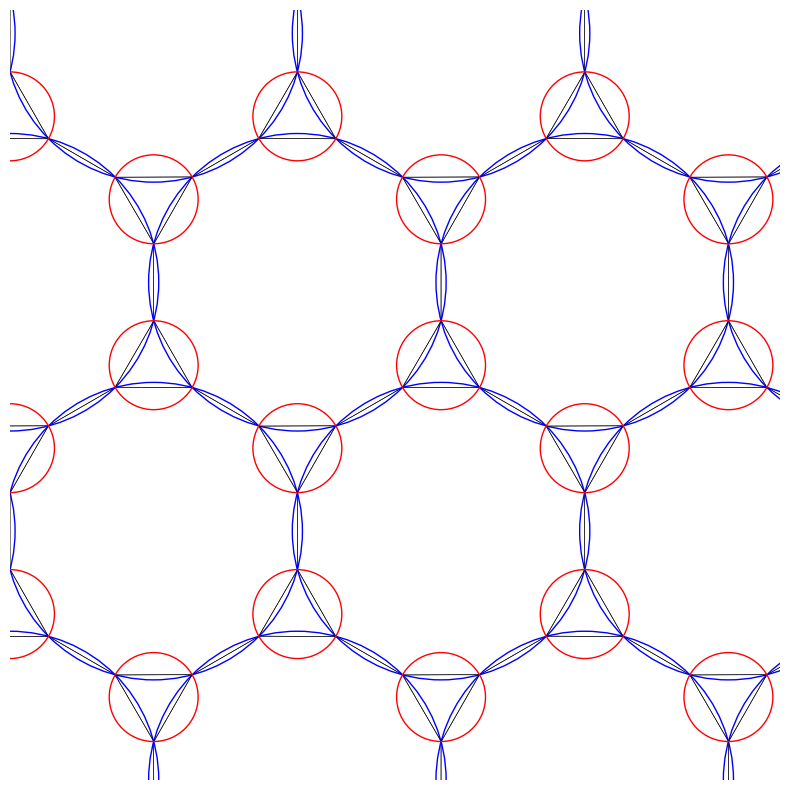

This chart was generated by the following Python code:
import numpy as np
import matplotlib.pyplot as plt
from matplotlib.patches import Polygon, Circle

def regular_polygon(n, side_length=1.0, center=(0, 0), rotation=0):
    """
    Create a regular n-gon from side length.
    """
    cx, cy = center
    R = side_length / (2*np.sin(np.pi/n))  # circumradius from side length
    angles = np.linspace(0, 2*np.pi, n, endpoint=False) + rotation
    return np.column_stack([
        cx + R * np.cos(angles),
        cy + R * np.sin(angles)
    ])

side = 0.1
n = 12

# Dodecagon circumradius
R12 = side / (2*np.sin(np.pi/n))

# Distance between dodecagon centers in (12,12,3)
spacing = 2 * R12 * np.cos(np.pi/n)

# Hexagonal lattice vectors
v1 = np.array([spacing, 0])
v2 = np.array([spacing/2, spacing*np.sqrt(3)/2])

grid = 5

# ---------- Generate Dodecagon Centers ----------

centers = {}
for i in range(-grid, grid+1):
    for j in range(-grid, grid+1):
        centers[(i, j)] = i*v1 + j*v2

fig, ax = plt.subplots(figsize=(8, 8))

# --- Draw Dodecagons + Circumcircles ---
for c in centers.values():
    poly = regular_polygon(
        12,
        side_length=side,
        center=c,
        rotation=np.pi/12
    )
    ax.add_patch(Polygon(poly,
                         closed=True,
                         edgecolor='black',
                         facecolor='none',
                         linewidth=0.4))

    # Circumscribed circle
    ax.add_patch(Circle(c,
                        R12,
                        edgecolor='blue',
                        facecolor='none',
                        linewidth=1))

# --- Draw Triangles + Circumcircles ---

R3 = side / (2*np.sin(np.pi/3))  # triangle circumradius

for (i, j), A in centers.items():

    # upward lattice triangle
    if (i+1, j) in centers and (i, j+1) in centers:
        B = centers[(i+1, j)]
        C = centers[(i, j+1)]
        center_tri = (A + B + C) / 3
        
        tri = regular_polygon(
            3,
            side_length=side,
            center=center_tri,
            rotation=-100
        )
        ax.add_patch(Polygon(tri,
                             closed=True,
                             edgecolor='black',
                             facecolor='none',
                             linewidth=0.4))

        ax.add_patch(Circle(center_tri,
                            R3,
                            edgecolor='red',
                            facecolor='none',
                            linewidth=1.0))

    # downward lattice triangle
    if (i+1, j-1) in centers and (i+1, j) in centers:
        B = centers[(i+1, j-1)]
        C = centers[(i+1, j)]
        center_tri = (A + B + C) / 3
        
        tri = regular_polygon(
            3,
            side_length=side,
            center=center_tri,
            rotation=100
        )
        ax.add_patch(Polygon(tri,
                             closed=True,
                             edgecolor='black',
                             facecolor='none',
                             linewidth=0.4))

        ax.add_patch(Circle(center_tri,
                            R3,
                            edgecolor='red',
                            facecolor='none',
                            linewidth=1.0))
        
        
# -------- Background ---------

# img = plt.imread("./background.png")

# ax.imshow(
#     X = img,
#     )

# ---------- Display ----------

ax.set_aspect('equal')
ax.axis('off')
plt.tight_layout()
plt.show()